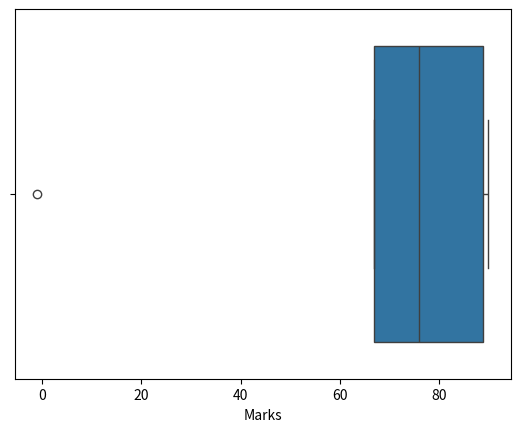

Generate this figure with matplotlib:
import matplotlib.pyplot as plt
import seaborn as sns
import pandas as pd

# data = [10,20,30,40,50,100]
# sns.boxplot(data= data)
# plt.show()

data = {
    "Marks" : [90,67,76,89,-1]
}

df = pd.DataFrame(data)

sns.boxplot(x=df["Marks"])
plt.show()
